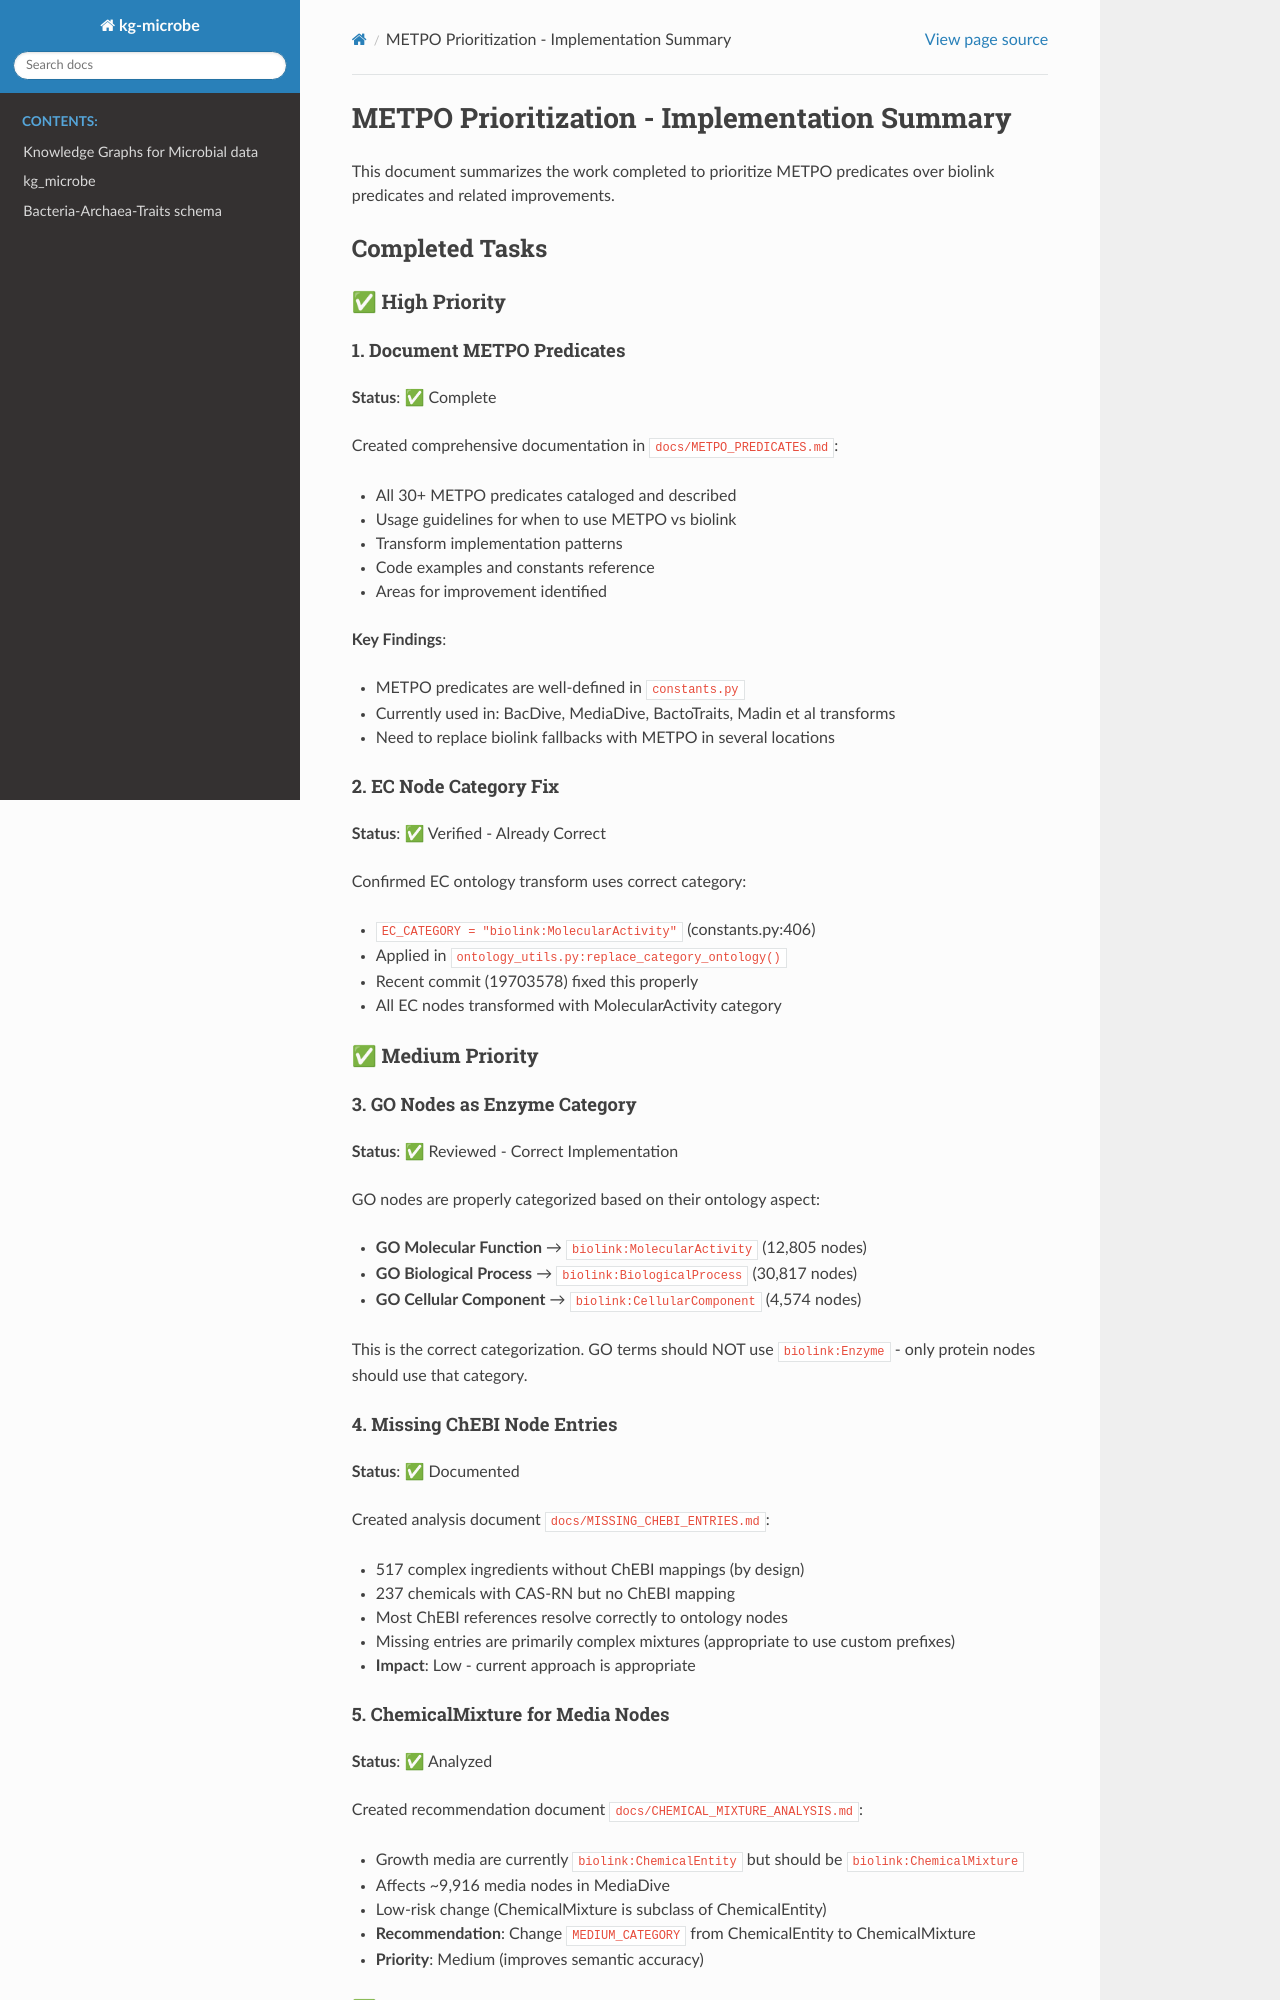

repository: Knowledge-Graph-Hub/kg-microbe · page: METPO_PRIORITIZATION_SUMMARY.html · generator: sphinx

# METPO Prioritization - Implementation Summary

This document summarizes the work completed to prioritize METPO predicates over biolink predicates and related improvements.

## Completed Tasks

### ✅ High Priority

#### 1. Document METPO Predicates
**Status**: ✅ Complete

Created comprehensive documentation in `docs/METPO_PREDICATES.md`:
- All 30+ METPO predicates cataloged and described
- Usage guidelines for when to use METPO vs biolink
- Transform implementation patterns
- Code examples and constants reference
- Areas for improvement identified

**Key Findings**:
- METPO predicates are well-defined in `constants.py`
- Currently used in: BacDive, MediaDive, BactoTraits, Madin et al transforms
- Need to replace biolink fallbacks with METPO in several locations

#### 2. EC Node Category Fix
**Status**: ✅ Verified - Already Correct

Confirmed EC ontology transform uses correct category:
- `EC_CATEGORY = "biolink:MolecularActivity"` (constants.py:406)
- Applied in `ontology_utils.py:replace_category_ontology()`
- Recent commit (19703578) fixed this properly
- All EC nodes transformed with MolecularActivity category

### ✅ Medium Priority

#### 3. GO Nodes as Enzyme Category
**Status**: ✅ Reviewed - Correct Implementation

GO nodes are properly categorized based on their ontology aspect:
- **GO Molecular Function** → `biolink:MolecularActivity` (12,805 nodes)
- **GO Biological Process** → `biolink:BiologicalProcess` (30,817 nodes)
- **GO Cellular Component** → `biolink:CellularComponent` (4,574 nodes)

This is the correct categorization. GO terms should NOT use `biolink:Enzyme` - only protein nodes should use that category.

#### 4. Missing ChEBI Node Entries
**Status**: ✅ Documented

Created analysis document `docs/MISSING_CHEBI_ENTRIES.md`:
- 517 complex ingredients without ChEBI mappings (by design)
- 237 chemicals with CAS-RN but no ChEBI mapping
- Most ChEBI references resolve correctly to ontology nodes
- Missing entries are primarily complex mixtures (appropriate to use custom prefixes)
- **Impact**: Low - current approach is appropriate

#### 5. ChemicalMixture for Media Nodes
**Status**: ✅ Analyzed

Created recommendation document `docs/CHEMICAL_MIXTURE_ANALYSIS.md`:
- Growth media are currently `biolink:ChemicalEntity` but should be `biolink:ChemicalMixture`
- Affects ~9,916 media nodes in MediaDive
- Low-risk change (ChemicalMixture is subclass of ChemicalEntity)
- **Recommendation**: Change `MEDIUM_CATEGORY` from ChemicalEntity to ChemicalMixture
- **Priority**: Medium (improves semantic accuracy)

### ✅ Low Priority
